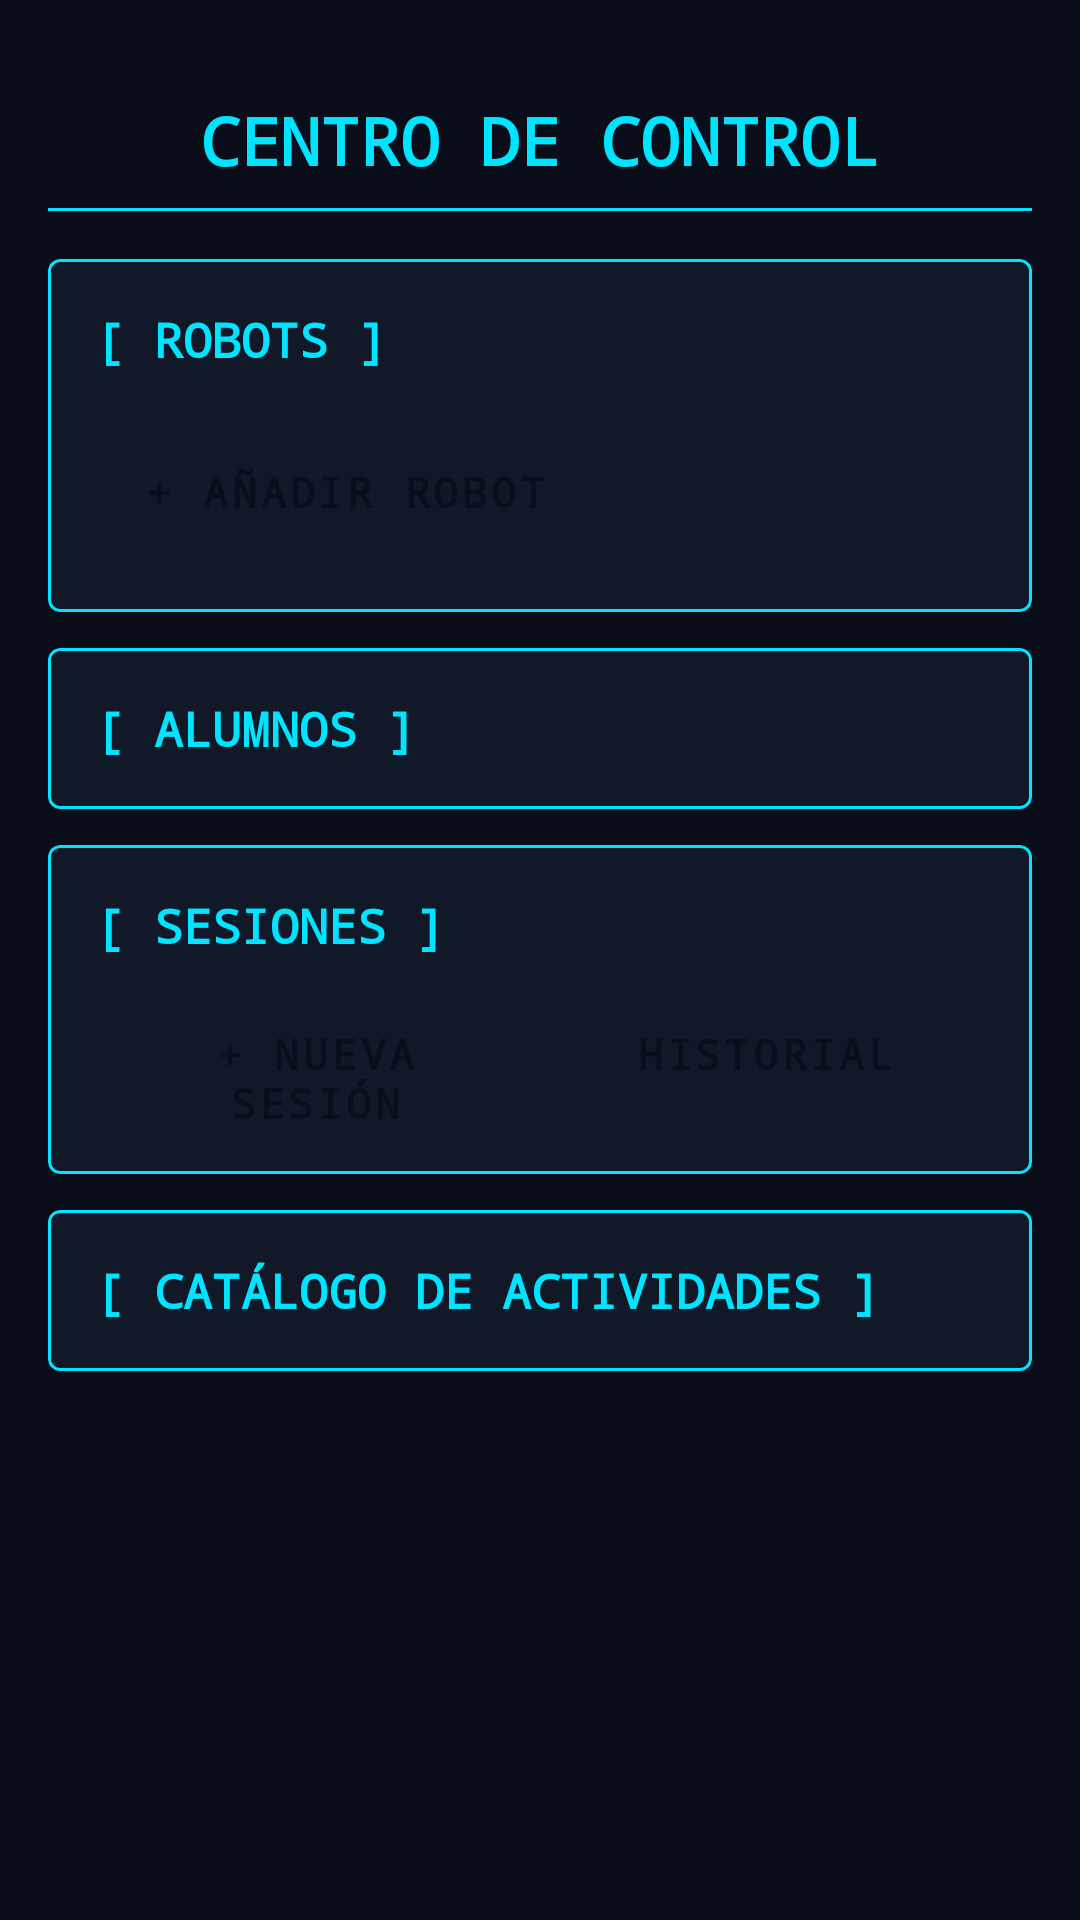

Android layout source for this screen:
<!-- AndroidManifest.xml: application theme Theme.AppTerapeuta -->
<!-- res/layout/activity_main_dashboard.xml -->
<?xml version="1.0" encoding="utf-8"?>
<ScrollView xmlns:android="http://schemas.android.com/apk/res/android"
    xmlns:app="http://schemas.android.com/apk/res-auto"
    android:id="@+id/main"
    android:layout_width="match_parent"
    android:layout_height="match_parent"
    android:background="@color/hud_bg">

    <LinearLayout
        android:layout_width="match_parent"
        android:layout_height="wrap_content"
        android:orientation="vertical"
        android:padding="16dp">

        
        <TextView
            android:layout_width="match_parent"
            android:layout_height="wrap_content"
            android:text="CENTRO DE CONTROL"
            android:textSize="22sp"
            android:textStyle="bold"
            android:fontFamily="monospace"
            android:textColor="@color/hud_accent_cyan"
            android:gravity="center"
            android:paddingTop="16dp"
            android:paddingBottom="8dp" />

        <View
            android:layout_width="match_parent"
            android:layout_height="1dp"
            android:background="@color/hud_accent_cyan"
            android:layout_marginBottom="16dp" />


        
        <Button
            android:id="@+id/btnManageTherapists"
            android:layout_width="match_parent"
            android:layout_height="40dp"
            android:text="⚙ GESTIÓN DE TERAPEUTAS"
            android:backgroundTint="#7C3AED"
            android:textColor="#FFFFFF"
            android:fontFamily="monospace"
            android:textSize="12sp"
            android:visibility="gone"
            android:layout_marginBottom="8dp" />

        
        <com.google.android.material.card.MaterialCardView
            android:id="@+id/cardActiveSession"
            android:layout_width="match_parent"
            android:layout_height="wrap_content"
            android:layout_marginBottom="12dp"
            android:visibility="gone"
            app:cardBackgroundColor="@color/hud_accent_violet"
            app:cardCornerRadius="4dp"
            app:strokeColor="@color/hud_accent_cyan"
            app:strokeWidth="1dp">
            <TextView
                android:layout_width="match_parent"
                android:layout_height="wrap_content"
                android:text="▶  SESIÓN ACTIVA — Toca para volver"
                android:textColor="@color/hud_text_primary"
                android:fontFamily="monospace"
                android:textStyle="bold"
                android:gravity="center"
                android:padding="14dp" />
        </com.google.android.material.card.MaterialCardView>

        
        <com.google.android.material.card.MaterialCardView
            android:id="@+id/card_robot"
            android:layout_width="match_parent"
            android:layout_height="wrap_content"
            android:layout_marginBottom="12dp"
            app:cardBackgroundColor="@color/hud_card_bg"
            app:cardCornerRadius="4dp"
            app:strokeColor="@color/hud_accent_cyan"
            app:strokeWidth="1dp">
            <LinearLayout
                android:layout_width="match_parent"
                android:layout_height="wrap_content"
                android:orientation="vertical"
                android:padding="16dp">
                <TextView
                    android:layout_width="match_parent"
                    android:layout_height="wrap_content"
                    android:text="[ ROBOTS ]"
                    android:textColor="@color/hud_accent_cyan"
                    android:fontFamily="monospace"
                    android:textStyle="bold"
                    android:textSize="16sp"
                    android:layout_marginBottom="8dp" />
                <androidx.recyclerview.widget.RecyclerView
                    android:id="@+id/rvRobots"
                    android:layout_width="match_parent"
                    android:layout_height="wrap_content"
                    android:nestedScrollingEnabled="false" />
                <Button
                    android:id="@+id/btnAddRobot"
                    android:layout_width="wrap_content"
                    android:layout_height="48dp"
                    android:text="+ AÑADIR ROBOT"
                    style="@style/HUD.Button"
                    android:layout_marginTop="8dp" />
            </LinearLayout>
        </com.google.android.material.card.MaterialCardView>

        
        <com.google.android.material.card.MaterialCardView
            android:id="@+id/card_student"
            android:layout_width="match_parent"
            android:layout_height="wrap_content"
            android:layout_marginBottom="12dp"
            app:cardBackgroundColor="@color/hud_card_bg"
            app:cardCornerRadius="4dp"
            app:strokeColor="@color/hud_accent_cyan"
            app:strokeWidth="1dp">
            <TextView
                android:layout_width="match_parent"
                android:layout_height="wrap_content"
                android:text="[ ALUMNOS ]"
                android:textColor="@color/hud_accent_cyan"
                android:fontFamily="monospace"
                android:textStyle="bold"
                android:textSize="16sp"
                android:padding="16dp" />
        </com.google.android.material.card.MaterialCardView>


        
        <com.google.android.material.card.MaterialCardView
            android:layout_width="match_parent"
            android:layout_height="wrap_content"
            android:layout_marginBottom="12dp"
            app:cardBackgroundColor="@color/hud_card_bg"
            app:cardCornerRadius="4dp"
            app:strokeColor="@color/hud_accent_cyan"
            app:strokeWidth="1dp">
            <LinearLayout
                android:layout_width="match_parent"
                android:layout_height="wrap_content"
                android:orientation="vertical"
                android:padding="16dp">
                <TextView
                    android:layout_width="match_parent"
                    android:layout_height="wrap_content"
                    android:text="[ SESIONES ]"
                    android:textColor="@color/hud_accent_cyan"
                    android:fontFamily="monospace"
                    android:textStyle="bold"
                    android:textSize="16sp"
                    android:layout_marginBottom="8dp" />
                <LinearLayout
                    android:layout_width="match_parent"
                    android:layout_height="wrap_content"
                    android:orientation="horizontal">
                    <Button
                        android:id="@+id/card_session"
                        android:layout_width="0dp"
                        android:layout_height="48dp"
                        android:layout_weight="1"
                        android:text="+ NUEVA SESIÓN"
                        style="@style/HUD.Button"
                        android:layout_marginEnd="4dp" />
                    <Button
                        android:id="@+id/btnSessionHistory"
                        android:layout_width="0dp"
                        android:layout_height="48dp"
                        android:layout_weight="1"
                        android:text="HISTORIAL"
                        style="@style/HUD.Button" />
                </LinearLayout>
            </LinearLayout>
        </com.google.android.material.card.MaterialCardView>
        
        <com.google.android.material.card.MaterialCardView
            android:id="@+id/card_activity_catalog"
            android:layout_width="match_parent"
            android:layout_height="wrap_content"
            android:layout_marginBottom="12dp"
            app:cardBackgroundColor="@color/hud_card_bg"
            app:cardCornerRadius="4dp"
            app:strokeColor="@color/hud_accent_cyan"
            app:strokeWidth="1dp">
            <TextView
                android:layout_width="match_parent"
                android:layout_height="wrap_content"
                android:text="[ CATÁLOGO DE ACTIVIDADES ]"
                android:textColor="@color/hud_accent_cyan"
                android:fontFamily="monospace"
                android:textStyle="bold"
                android:textSize="16sp"
                android:padding="16dp" />
        </com.google.android.material.card.MaterialCardView>

    </LinearLayout>
</ScrollView>
<!-- resources referenced by this layout -->
<resources>
  <color name="hud_accent_cyan">#00E5FF</color>
  <color name="hud_accent_violet">#7C3AED</color>
  <color name="hud_bg">#0A0E1A</color>
  <color name="hud_card_bg">#111827</color>
  <color name="hud_text_primary">#E2E8F0</color>
  <style name="HUD.Button" parent="Widget.MaterialComponents.Button">
          <item name="backgroundTint">@color/hud_accent_cyan</item>
          <item name="android:textColor">@color/hud_bg</item>
          <item name="android:fontFamily">monospace</item>
          <item name="android:textStyle">bold</item>
      </style>
  <style name="Theme.AppTerapeuta" parent="Base.Theme.AppTerapeuta" />
  <style name="Base.Theme.AppTerapeuta" parent="Theme.Material3.DayNight.NoActionBar">
          <item name="android:windowBackground">@color/hud_bg</item>
          <item name="colorPrimary">@color/hud_accent_cyan</item>
          <item name="colorOnPrimary">@color/hud_bg</item>
          <item name="colorSurface">@color/hud_card_bg</item>
          <item name="colorOnSurface">@color/hud_text_primary</item>
          <item name="android:textColor">@color/hud_text_primary</item>
          <item name="android:editTextColor">@color/hud_text_primary</item>
      </style>
</resources>
